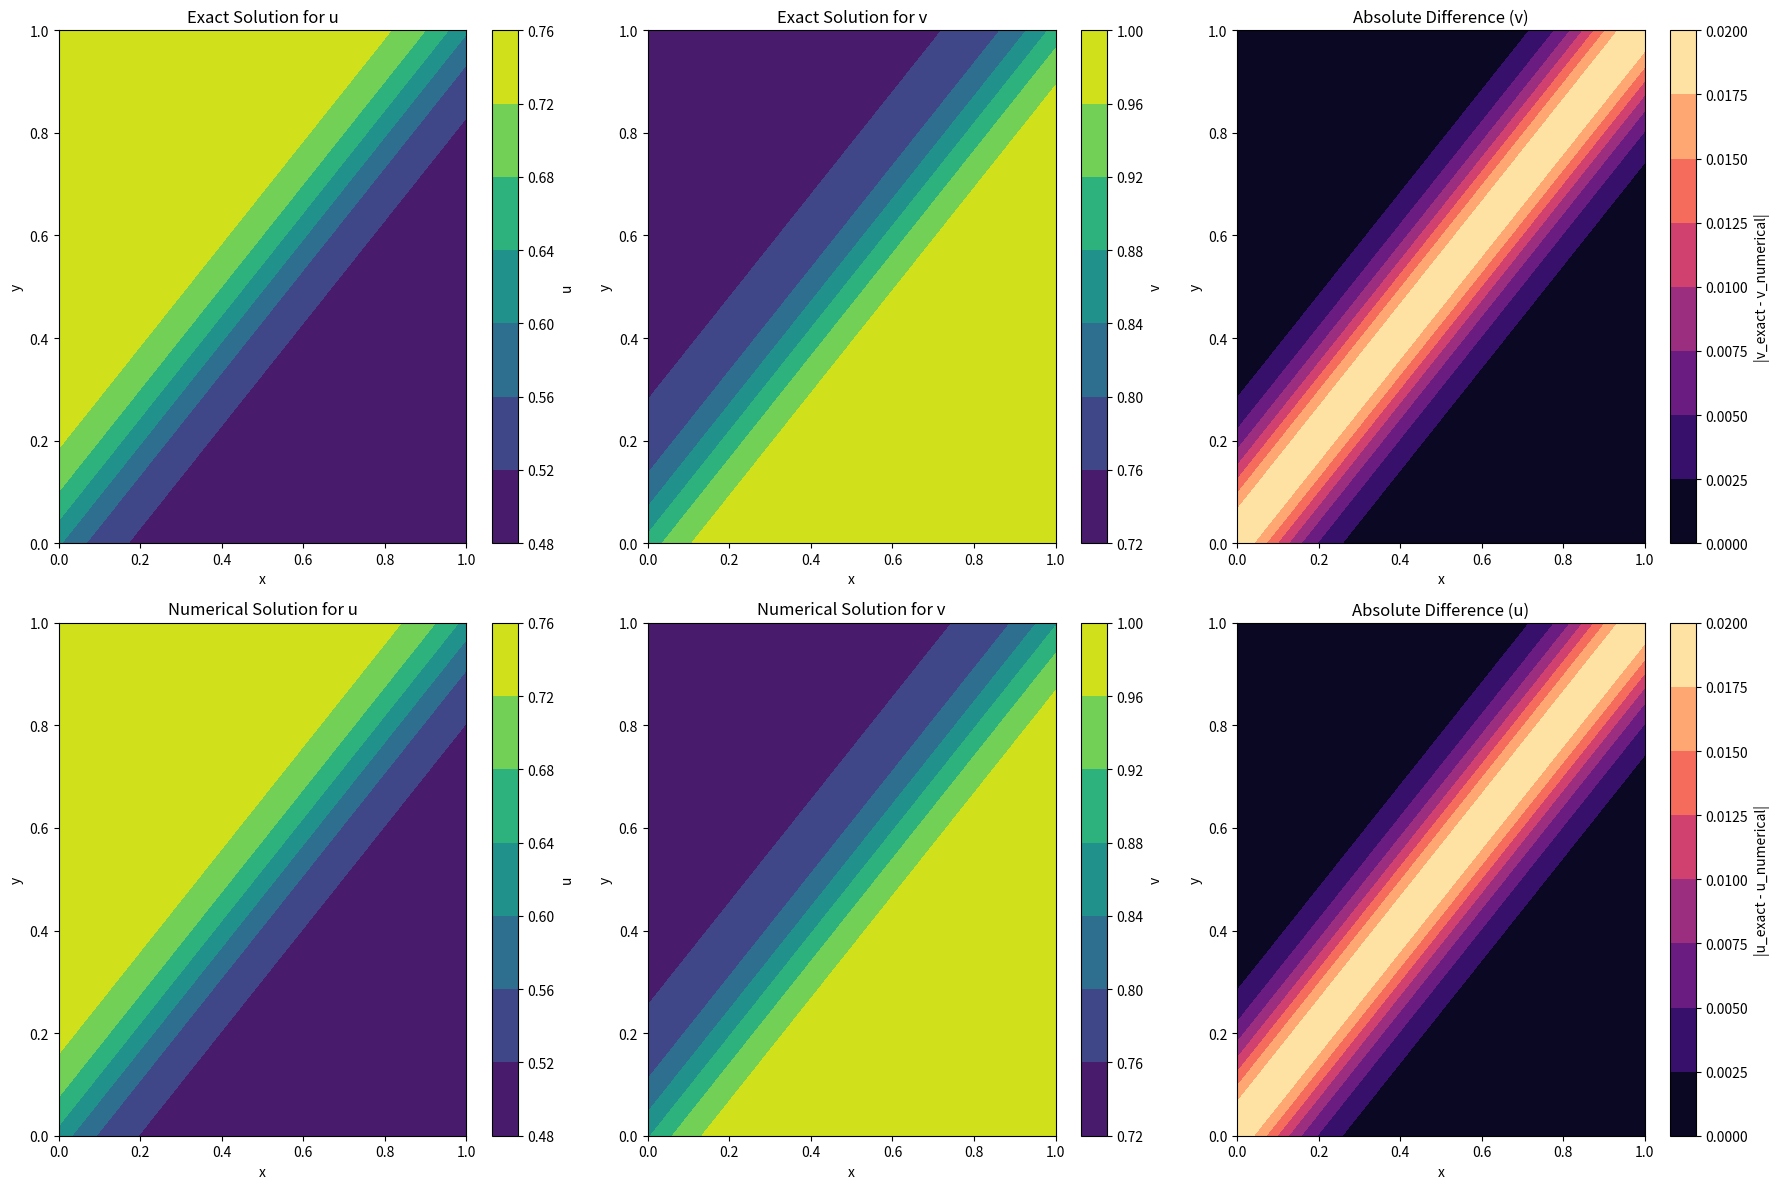

The script that saved this image:
import numpy as np
import matplotlib.pyplot as plt
from time import time

# Parameters
Re = 100.0
Lx, Ly = 1.0, 1.0
nx, ny = 100, 100
dx, dy = Lx / (nx - 1), Ly / (ny - 1)
dt = 0.001
T_final = 0.1

# Grid
x = np.linspace(0, Lx, nx)
y = np.linspace(0, Ly, ny)
X, Y = np.meshgrid(x, y)

# Initialize u and v arrays
u_exact = np.zeros((nx, ny))
v_exact = np.zeros((nx, ny))
u_numerical = np.zeros((nx, ny))
v_numerical = np.zeros((nx, ny))

# Exact solution function
def exact_solution(xg, yg, t):
    u_exact = 3/4 - 1./(4 * (1 + np.exp((-4 * xg + 4 * yg - t) * Re / 32)))
    v_exact = 3/4 + 1./(4 * (1 + np.exp((-4 * xg + 4 * yg - t) * Re / 32)))
    return u_exact, v_exact

# Initial condition (using exact solution for initialization)
u_exact, v_exact = exact_solution(X, Y, 0)
u_numerical = u_exact.copy()
v_numerical = v_exact.copy()

# Time integration loop
t0 = time()
for t in np.arange(dt, T_final + dt, dt):
    # Adams-Bashforth method for u and v
    if t == dt:
        # First-order Euler for initialization
        dudx, dudy = np.gradient(u_exact, dx, dy)
        dvdx, dvdy = np.gradient(v_exact, dx, dy)
        d2udx2, _ = np.gradient(dudx, dx)
        _, d2udy2 = np.gradient(dudy, dy)
        d2vdx2, _ = np.gradient(dvdx, dx)
        _, d2vdy2 = np.gradient(dvdy, dy)

        u_n = u_exact + dt * (-(u_exact * dudx + v_exact * dudy) +
                              (d2udx2 + d2udy2) / Re)
        v_n = v_exact + dt * (-(u_exact * dvdx + v_exact * dvdy) +
                              (d2vdx2 + d2vdy2) / Re)
    else:
        dudx, dudy = np.gradient(u_n, dx, dy)
        dvdx, dvdy = np.gradient(v_n, dx, dy)
        d2udx2, _ = np.gradient(dudx, dx)
        _, d2udy2 = np.gradient(dudy, dy)
        d2vdx2, _ = np.gradient(dvdx, dx)
        _, d2vdy2 = np.gradient(dvdy, dy)

        u_n = u_n + dt * (-(u_n * dudx + v_n * dudy) + (d2udx2 + d2udy2) / Re)
        v_n = v_n + dt * (-(u_n * dvdx + v_n * dvdy) + (d2vdx2 + d2vdy2) / Re)

    # Exact solution for comparison (at time t)
    u_exact, v_exact = exact_solution(X, Y, t)

# Time taken
print(f"Time taken: {time() - t0:.2f} seconds")

# Plotting
fig, axs = plt.subplots(2, 3, figsize=(18, 12))

# Plot exact u
cf1 = axs[0, 0].contourf(X, Y, u_exact, cmap='viridis')
plt.colorbar(cf1, ax=axs[0, 0], orientation='vertical', label='u')
axs[0, 0].set_title('Exact Solution for u')
axs[0, 0].set_xlabel('x')
axs[0, 0].set_ylabel('y')

# Plot exact v
cf2 = axs[0, 1].contourf(X, Y, v_exact, cmap='viridis')
plt.colorbar(cf2, ax=axs[0, 1], orientation='vertical', label='v')
axs[0, 1].set_title('Exact Solution for v')
axs[0, 1].set_xlabel('x')
axs[0, 1].set_ylabel('y')

# Plot numerical u
cf3 = axs[1, 0].contourf(X, Y, u_numerical, cmap='viridis')
plt.colorbar(cf3, ax=axs[1, 0], orientation='vertical', label='u')
axs[1, 0].set_title('Numerical Solution for u')
axs[1, 0].set_xlabel('x')
axs[1, 0].set_ylabel('y')

# Plot numerical v
cf4 = axs[1, 1].contourf(X, Y, v_numerical, cmap='viridis')
plt.colorbar(cf4, ax=axs[1, 1], orientation='vertical', label='v')
axs[1, 1].set_title('Numerical Solution for v')
axs[1, 1].set_xlabel('x')
axs[1, 1].set_ylabel('y')

# Plot difference between exact and numerical u
diff_u = np.abs(u_exact - u_numerical)
cf5 = axs[1, 2].contourf(X, Y, diff_u, cmap='magma')
plt.colorbar(cf5, ax=axs[1, 2], orientation='vertical', label='|u_exact - u_numerical|')
axs[1, 2].set_title('Absolute Difference (u)')
axs[1, 2].set_xlabel('x')
axs[1, 2].set_ylabel('y')

# Plot difference between exact and numerical v
diff_v = np.abs(v_exact - v_numerical)
cf6 = axs[0, 2].contourf(X, Y, diff_v, cmap='magma')
plt.colorbar(cf6, ax=axs[0, 2], orientation='vertical', label='|v_exact - v_numerical|')
axs[0, 2].set_title('Absolute Difference (v)')
axs[0, 2].set_xlabel('x')
axs[0, 2].set_ylabel('y')

plt.tight_layout()
plt.show()
